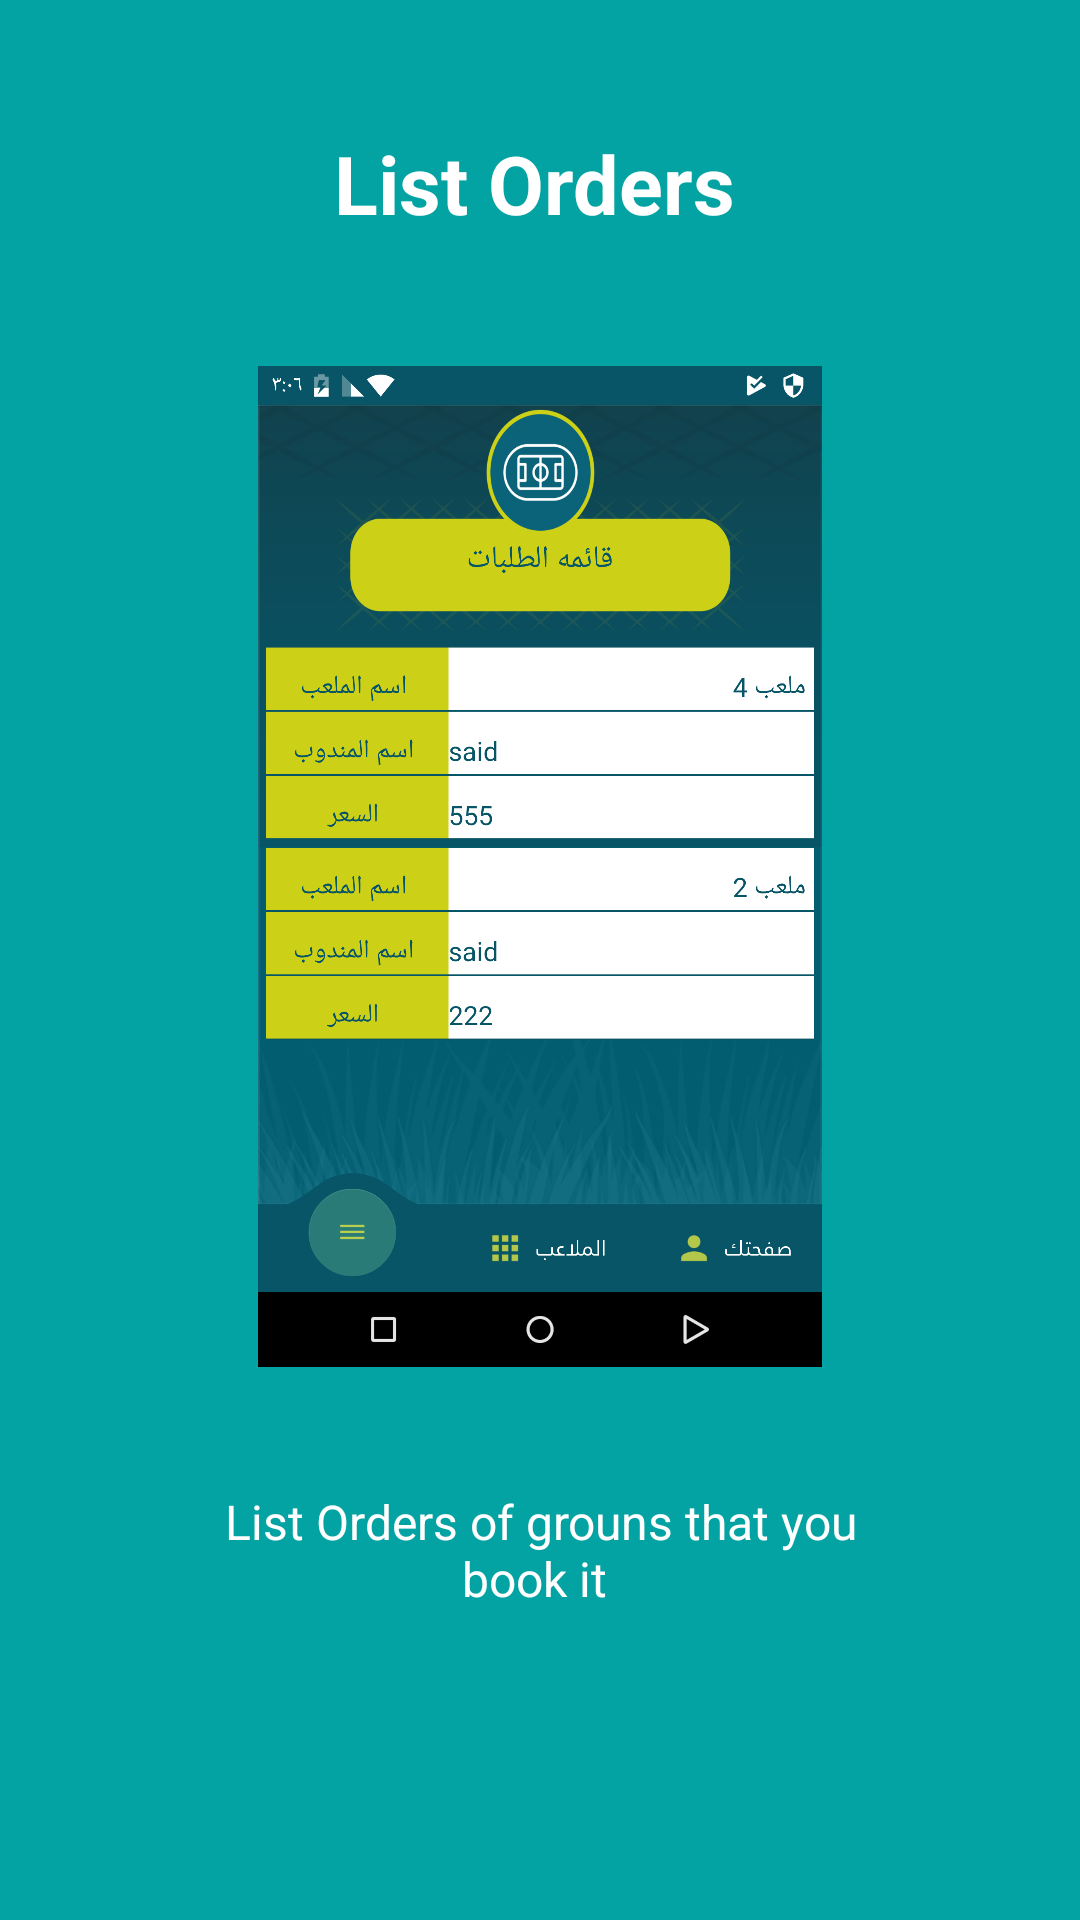

Reconstruct the res/layout file that produces this screen, plus the resources it refers to.
<!-- AndroidManifest.xml: application theme AppTheme -->
<!-- res/layout/app_intro4.xml -->
<?xml version="1.0" encoding="utf-8"?>
<LinearLayout xmlns:android="http://schemas.android.com/apk/res/android"
    android:id="@+id/main_layout"
    android:layout_width="fill_parent"
    android:layout_height="fill_parent"
    android:layout_weight="10"
    android:background="#03a3a3"
    android:orientation="vertical">

    <TextView
        android:layout_width="wrap_content"
        android:layout_height="0dp"
        android:layout_gravity="center"
        android:layout_weight="3"
        android:gravity="center"
        android:paddingLeft="32dp"
        android:paddingRight="29dp"
        android:text="@string/intro4"
        android:textColor="#ffffff"
        android:textSize="27sp"
        android:textStyle="bold" />

    <LinearLayout
        android:layout_width="fill_parent"
        android:layout_height="130dp"
        android:layout_weight="5"
        android:gravity="center"
        android:orientation="vertical">

        <ImageView
            android:layout_width="wrap_content"
            android:layout_height="wrap_content"
            android:layout_gravity="center"
            android:paddingLeft="16dp"
            android:paddingRight="16dp"
            android:src="@drawable/slid4" />
    </LinearLayout>

    <TextView
        android:layout_width="wrap_content"
        android:layout_height="0dp"
        android:layout_gravity="center"
        android:layout_weight="3"
        android:gravity="center"
        android:paddingLeft="64dp"
        android:paddingRight="64dp"
        android:text="@string/home4"
        android:textColor="#ffffff"
        android:textSize="16sp" />

    <TextView
        android:layout_width="fill_parent"
        android:layout_height="62dp" />
</LinearLayout>
<!-- resources referenced by this layout -->
<resources>
  <!-- drawable slid4: png bitmap (drawable, 337105 bytes) -->
  <string name="home4">"List Orders of grouns that you book it "</string>
  <string name="intro4">"List Orders "</string>
  <style name="AppTheme" parent="Theme.AppCompat.Light.DarkActionBar">
          
          <item name="colorPrimary">@color/colorPrimary</item>
          <item name="colorPrimaryDark">@color/colorPrimaryDark</item>
          <item name="colorAccent">@color/colorAccent</item>
      </style>
  <color name="colorPrimary">#075567</color>
  <color name="colorPrimaryDark">#075567</color>
  <color name="colorAccent">#075567</color>
</resources>
